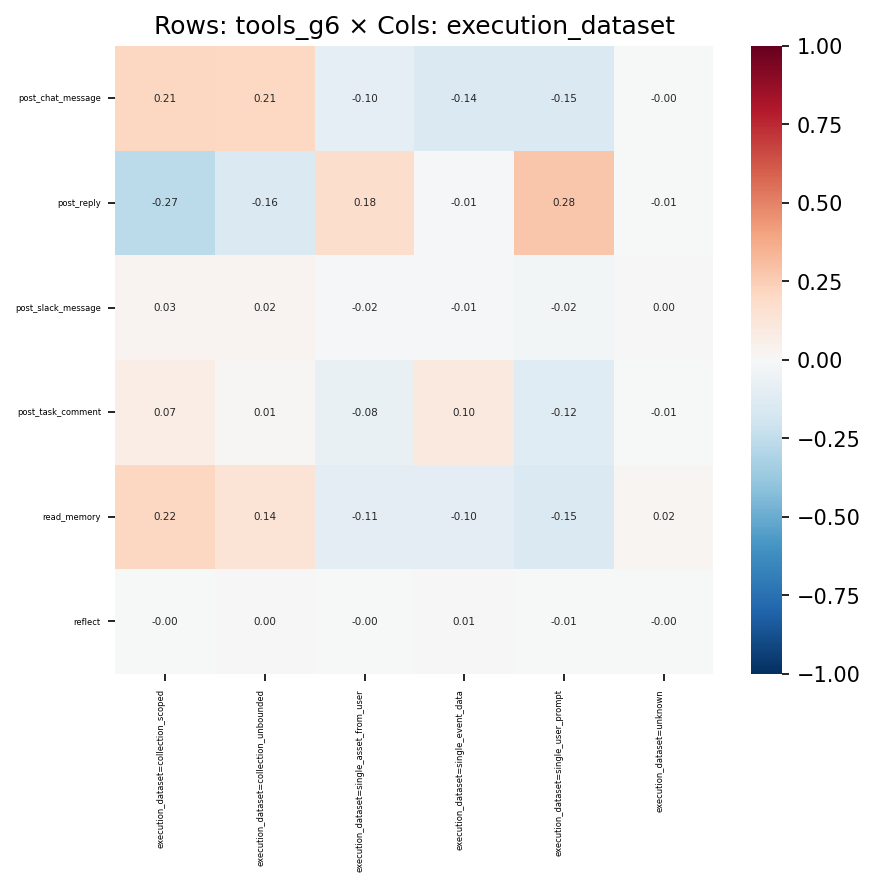

The file beside this chart, header and first rows:
, execution_dataset=collection_scoped, execution_dataset=collection_unbounded, execution_dataset=single_asset_from_user, execution_dataset=single_event_data, execution_dataset=single_user_prompt, execution_dataset=unknown
post_chat_message, 0.2115, 0.2056, -0.1001, -0.1408, -0.1506, -0.002737
post_reply, -0.2699, -0.1562, 0.1795, -0.0126, 0.2757, -0.005974
post_slack_message, 0.0279, 0.02429, -0.01539, -0.01164, -0.02367, 0.0021
post_task_comment, 0.07333, 0.00879, -0.07576, 0.09597, -0.1235, -0.006754
read_memory, 0.2169, 0.1375, -0.1088, -0.1027, -0.1454, 0.02295
reflect, -0.00129, 0.003881, -0.003123, 0.006318, -0.005292, -0.0006278
